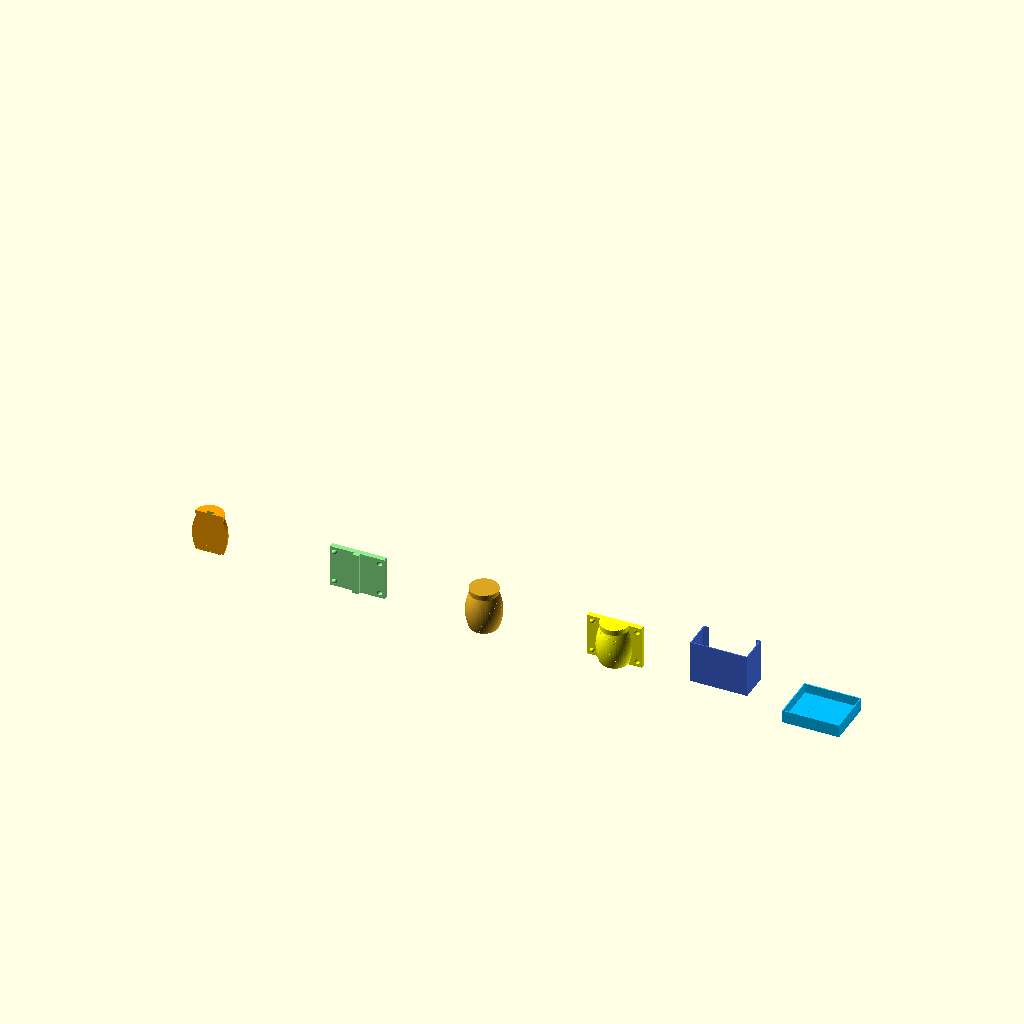
Cell 1: the model at its default parameters.
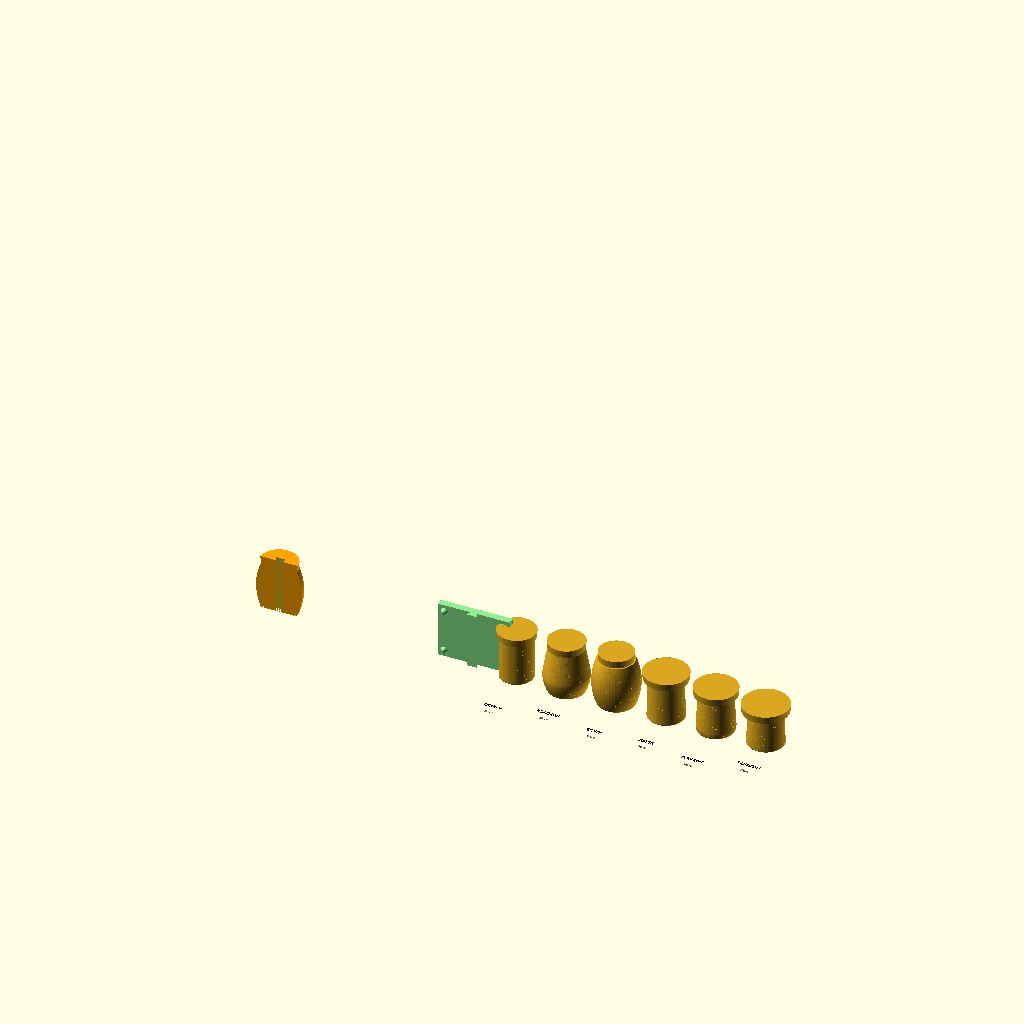
Cell 2: the same model with view_mode = "catalog".
The same orthographic view direction (rotation 55°, 0°, 25°; colour scheme Cornfield) for every cell, with the view re-fitted per cell, so scale and position can differ between cells.
Source of the model, WellDone.scad:
// Slip-Cast Hybrid Generator v15.4 - ПАРАМЕТРИЧЕСКАЯ ВЕРСИЯ
// FIX: Центрирование ласточкина хвоста

// 1. ВЫБОР ВИДА

view_mode = "all"; // [catalog:КАТАЛОГ ВСЕХ ФОРМ, mug:ИЗДЕЛИЕ, master:МАСТЕР-МОДЕЛЬ, all:ВСЯ ОСНАСТКА]
cut_view = false; // [true:ВКЛЮЧИТЬ РАЗРЕЗ, false:ВЫКЛЮЧИТЬ РАЗРЕЗ]

// 2. ПРОФИЛЬ ФОРМЫ

cup_shape = "barrel"; // ["straight":"🥤 СТАКАН (цилиндр)", "bell":"🔔 КОЛОКОЛ (S-образный)", "barrel":"🍺 БОЧКА (пузатая)", "latte":"☕ ЛАТТЕ (прямой бортик)", "camp":"🏕️ КЕМПИНГ (низкий, широкий)", "tulip":"🌷 ТЮЛЬПАН (ЛФЗ, чайная)"]

// 3. БАЗОВЫЕ ПАРАМЕТРЫ ФОРМЫ

function get_shape_canonical(shape) =
    shape == "straight" ? [90, 75, 75, 0.50, 0.0, 8, 2.0, 0] :
    shape == "bell" ?     [95, 72, 52, 0.35, 1.0, 12, 3.5, 0] :
    shape == "barrel" ?   [100, 68, 68, 0.50, 1.5, 10, 3.0, 0] :
    shape == "latte" ?    [85, 88, 58, 0.85, 0.6, 15, 4.0, 0] :
    shape == "camp" ?     [80, 85, 75, 0.45, 0.3, 10, 2.5, 6] :
    shape == "tulip" ?    [73, 92, 47, 0.55, 1.2, 8, 2.5, 9] :
    [90, 75, 65, 0.45, 0.8, 10, 3.0, 0];

_canonical = get_shape_canonical(cup_shape);
mug_height_base = _canonical[0];
top_diameter_base = _canonical[1];
bottom_diameter_base = _canonical[2];
belly_pos_base = _canonical[3];
shape_intensity_base = _canonical[4];
bottom_radius_base = _canonical[5];
bottom_concave_base = _canonical[6];
foot_height_base = _canonical[7];

// 4. РУЧНЫЕ НАСТРОЙКИ

manual_height = 0; // [0:50:200] 0 = использовать базовый
manual_top_dia = 0; // [0:30:150] 0 = использовать базовый
manual_bottom_dia = 0; // [0:20:120] 0 = использовать базовый
manual_belly_pos = 0; // [0:0.2:0.8] 0 = авто-масштабирование
manual_intensity = -1; // [-1:0.1:2.5] -1 = авто-масштабирование

// 5. УСАДКА И ТОЛЩИНА СТЕНКИ

shrinkage = 7.5; // [0:0.5:20] Усадка глины (%)
wall_thickness = 4; // [1:0.5:10] Толщина стенки (мм)
bottom_extra = 2; // [0:0.5:8] Дополнительная толщина дна (мм)

// 6. ПРОПОРЦИИ (ПРЕСЕТЫ)

proportion_preset = "custom"; // ["custom":"🔧 БЕЗ ПРЕСЕТА", "golden":"✨ ЗОЛОТОЕ СЕЧЕНИЕ", "classic":"🏛️ КЛАССИКА", "espresso":"☕ ЭСПРЕССО", "cappuccino":"🍮 КАПУЧИНО"]

// 7. ГЕОМЕТРИЯ ИЗГИБА

belly_pos = 0.50; // [0.2:0.01:0.8] Положение максимальной ширины
shape_intensity = 1.5; // [0:0.1:2.5] Интенсивность изгиба

// 8. ДНО КРУЖКИ (ПРОСТЫЕ РУЧНЫЕ НАСТРОЙКИ)

bottom_radius = 3; // [0:1:15] Скругление дна (мм)
bottom_concave = 0.5; // [0:0.5:8] Вогнутость дна (мм)
flat_rim = 3; // [0:1:8] Плоский бортик по краю дна (мм)

// 9. ТЕХНИЧЕСКИЕ ПАРАМЕТРЫ

trim_margin = 15; // [5:1:30] Запас на обрезку (мм)
draft_angle = 5; // [0:1:15] Угол уклона (градусы)
$fn = $preview ? 48 : 80;

// 10. КОМПЕНСАЦИЯ СФЕР
sphere_compensation = 1.5; // [0:0.1:3]

// 11. РАЗМЕРЫ ОСНАСТКИ
fixture_width = 160; // [80:10:300] Ширина монтажной пластины (мм)

// ═══════════════════════════════════════════════════════════════════
// РАСЧЁТ ПАРАМЕТРОВ
// ═══════════════════════════════════════════════════════════════════

function apply_proportion_preset(preset, h, td, bd, bp, si) = 
    preset == "golden" ? [h, td, td/1.618, 0.382, 0.8] :
    preset == "classic" ? [h, td, td/1.4, 0.45, 0.5] :
    preset == "espresso" ? [h*1.2, td, td/1.8, 0.3, 0.4] :
    preset == "cappuccino" ? [h, td, td/1.5, 0.42, 0.6] :
    [h, td, bd, bp, si];

use_manual = manual_height > 0;
use_manual_dia = manual_top_dia > 0;
use_manual_bottom = manual_bottom_dia > 0;

h_base = use_manual ? manual_height : mug_height_base;
td_base = use_manual_dia ? manual_top_dia : top_diameter_base;
bd_base = use_manual_bottom ? manual_bottom_dia : bottom_diameter_base;

height_ratio = h_base / mug_height_base;
safe_ratio = max(height_ratio, 0.3);

scaled_intensity = shape_intensity_base * (1 / safe_ratio) * 0.7;

bp_base = manual_belly_pos > 0 ? manual_belly_pos : belly_pos_base;
si_base = manual_intensity >= 0 ? manual_intensity : scaled_intensity;

_preset_applied = proportion_preset != "custom" ? 
    apply_proportion_preset(proportion_preset, h_base, td_base, bd_base, bp_base, si_base) :
    [h_base, td_base, bd_base, bp_base, si_base];

mug_height_final = _preset_applied[0];
top_diameter_final = _preset_applied[1];
bottom_diameter_final = _preset_applied[2];
belly_pos_final = _preset_applied[3];
shape_intensity_final = _preset_applied[4];

bottom_radius_final = bottom_radius;
bottom_concave_final = bottom_concave;
foot_height_final = foot_height_base;

s = 1 + (shrinkage / 100);
h_m = mug_height_final * s;
h_t = (mug_height_final + trim_margin) * s;
w_s = wall_thickness * s;
b_s = (wall_thickness + bottom_extra) * s; 
BR_S = bottom_radius_final * s; 
eps = 0.05; 

// ГЕОМЕТРИЯ ФОРМ

function get_radius(t, sh) = 
    let(rt = (top_diameter_final * s) / 2, 
        rb = (bottom_diameter_final * s) / 2 + BR_S,
        int = shape_intensity_final * 8 * s,
        bp = belly_pos_final)
    
    sh == "straight" ? 
        rt :
        
    sh == "bell" ? 
        let(r_max = max(rt, rb) + int,
            bell_peak = 0.35)
        t <= bell_peak ? 
            rb + (r_max - rb) * sin((t / bell_peak) * 90) :
            r_max - (r_max - rt) * pow((t - bell_peak) / (1 - bell_peak), 1.2) :
        
    sh == "barrel" ? 
        let(r_max = max(rt, rb) + int * 1.2)
        rb + (r_max - rb) * (1 - pow((t - 0.5) * 2, 2)) :
        
    sh == "latte" ? 
        let(lip_height = 0.85)
        t >= lip_height ?
            rt :
            rb + (rt - rb) * (t / lip_height) * (1 - t * 0.3) :
        
    sh == "camp" ? 
        let(ring_height = 0.12,
            ring_thickness = 1.03,
            body_taper = 0.96)
        t < ring_height ?
            let(ring_t = t / ring_height,
                ease = 1 - pow(1 - ring_t, 2))
            rb * (1 + (ring_thickness - 1) * ease) :
            let(body_t = (t - ring_height) / (1 - ring_height),
                start_r = rb * ring_thickness,
                end_r = rt * body_taper)
            start_r + (end_r - start_r) * body_t :
        
    sh == "tulip" ? 
        let(foot_h = foot_height_final / mug_height_final,
            crown_start = 0.88,
            flare = 1.06)
        t < foot_h ?
            let(foot_t = t / foot_h,
                foot_r = rb * 0.92)
            foot_r + (rb - foot_r) * pow(foot_t, 1.2) :
        t < crown_start ?
            let(body_t = (t - foot_h) / (crown_start - foot_h),
                body_start = rb,
                body_end = rt * 0.96)
            body_start + (body_end - body_start) * pow(body_t, 1.3) :
            let(crown_t = (t - crown_start) / (1 - crown_start),
                crown_start_r = rt * 0.96,
                crown_end_r = rt * flare)
            crown_start_r + (crown_end_r - crown_start_r) * sin(crown_t * 90) :
        
    rb + (rt - rb) * t;

function calculate_r(z, rt_trim, br, sh) = 
    let(t = min(z / h_m, 1), 
        r_b = get_radius(t, sh),
        c = (z < br && br > 0) ? (br - sqrt(max(0, pow(br, 2) - pow(br - z, 2)))) : 0) 
    r_b - c;

// ОСНОВНЫЕ МОДУЛИ

module render_body(h_limit, is_inside, sh) {
    steps = $preview ? 60 : 120;
    rt = get_radius(1, sh); 
    z_s = is_inside ? b_s : 0;
    for (i = [0:steps-1]) {
        let(z1 = z_s + (i / steps) * (h_limit - z_s), 
            z2 = z_s + ((i + 1) / steps) * (h_limit - z_s),
            r1 = calculate_r(z1, rt, BR_S, sh) - (is_inside ? w_s : 0), 
            r2 = calculate_r(z2, rt, BR_S, sh) - (is_inside ? w_s : 0))
        if (r1 > 0.01 && r2 > 0.01) 
            hull() {
                translate([0, 0, z1]) cylinder(h = 0.1, r = r1);
                translate([0, 0, z2]) cylinder(h = 0.1, r = r2);
            }
    }
}

module concave_bottom() {
    outer_r = (bottom_diameter_final * s) / 2;
    rim_r = outer_r - flat_rim * s;
    hc = bottom_concave_final * s;
    br = bottom_radius_final * s;
    
    translate([0, 0, -eps])
        cylinder(r = outer_r, h = 0.2);
    
    if (hc > 0.3 && rim_r > 2) {
        translate([0, 0, -eps])
            difference() {
                cylinder(r = rim_r, h = hc);
                translate([0, 0, -hc * 0.5])
                    scale([1, 1, 0.6])
                        sphere(r = rim_r);
            }
    }
    
    if (br > 0.5) {
        translate([0, 0, -eps])
            difference() {
                cylinder(r = outer_r, h = br);
                translate([0, 0, -br])
                    cylinder(r = outer_r - br, h = br * 2);
            }
    }
}

// МОДУЛИ ОСНАСТКИ

module pins_lock(pd, pcl, h_total, is_yellow = false) {
    pin_height_boost = is_yellow ? 1.5 : 1.0;
    translate([0, 3 + pd/2, -eps]) cylinder(h = h_total + 2*eps + pin_height_boost, d = pd);
    translate([0, 3 + pd + 3 + pd/2, -eps]) cylinder(h = h_total + 2*eps + pin_height_boost, d = pd);
}

module plate_with_spheres(pd, pcl, pth, ht, use_extra=false, sh="bell") {
    r_s = 7.5;
    off = 15;
    comp = sphere_compensation;
    
    difference() {
        union() {
            cube([fixture_width, pth, ht]);
            
            if (use_extra) {
                translate([off, +comp, off]) sphere(r = r_s);
                translate([off, +comp, ht - off]) sphere(r = r_s);
                
                intersection() {
                    translate([fixture_width/2, 0, 0]) color("Goldenrod") union() {
                        render_body(ht, false, sh);
                        translate([0, 0, h_m]) rotate_extrude() {
                            rt = get_radius(1, sh);
                            polygon([[0,0], [rt,0], [rt+trim_margin*tan(draft_angle)*s, trim_margin*s], [0, trim_margin*s]]);
                        }
                    }
                    translate([-20, -150, -5]) cube([200, 150 + eps, ht + 10]);
                }
            }
        }
        
        translate([0, 0, -eps]) pins_lock(pd + pcl, pcl, ht, true);
        translate([fixture_width, 0, -eps]) pins_lock(pd + pcl, pcl, ht, true);
        
        if (use_extra) {
            translate([fixture_width - off, -comp, off]) sphere(r = r_s + 0.3);
            translate([fixture_width - off, -comp, ht - off]) sphere(r = r_s + 0.3);
        }
    }
}

module green_frame(pd, pcl, pth, ht, gw, xw, yd) {
    back_wall_offset = 15;
    
    union() {
        difference() {
            cube([xw, yd, ht]);
            translate([gw, gw, gw]) cube([fixture_width, yd + 1, ht + 1]);
        }
        
        translate([gw, yd - pth, 0]) union() {
            translate([-3, 0, 0]) cube([3, pth, ht]);
            pins_lock(pd, pcl, ht, false);
        }
        
        translate([xw - gw, yd - pth, 0]) union() {
            cube([3, pth, ht]);
            mirror([1,0,0]) pins_lock(pd, pcl, ht, false);
        }
        
        translate([0, yd - pth + back_wall_offset, 0]) {
            difference() {
                cube([xw, 2, ht - 1]);
                translate([15, -1.5, 10])
                    cube([xw - 30, 5, ht + 1]);
            }
        }
    }
}

// ═══════════════════════════════════════════════════════════════════
// РЕЖИМ ALL - ПОЛНАЯ ОСНАСТКА
// ═══════════════════════════════════════════════════════════════════

if (view_mode == "all") {
    p_d = 3; p_cl = 0.2; p_th = 15; gw = 3; bottom_case_thickness = 10;
    
    outer_x_w = fixture_width + (gw * 2);
    r_base_mug = get_radius(0, cup_shape); 
    green_y_d = p_th + r_base_mug + 30;
    cast_depth = green_y_d - p_th;    
    total_depth = cast_depth * 2; 

    translate([0, 0, 0]) 
        color("Goldenrod") difference() {
            union() { 
                render_body(h_t, false, cup_shape); 
                translate([0, 0, h_m]) rotate_extrude() { 
                    rt = get_radius(1, cup_shape); 
                    polygon([[0,0], [rt,0], [rt+trim_margin*tan(draft_angle)*s, trim_margin*s], [0, trim_margin*s]]); 
                } 
            }
            translate([0, 0, -eps]) concave_bottom();
            if (cut_view) translate([-200, 0, -eps]) cube([400, 200, h_t + 50]);
        }

    translate([300, 0, 0]) 
        color("Yellow") plate_with_spheres(p_d, p_cl, p_th, h_t, true, cup_shape);

    translate([600, 0, 0]) 
        color("RoyalBlue") green_frame(p_d, p_cl, p_th, h_t, gw, outer_x_w, green_y_d);
    
    translate([900, -total_depth/2, 0]) 
        color("DeepSkyBlue") difference() {
            union() {
                difference() {
                    cube([outer_x_w, total_depth, 30 + (bottom_case_thickness-gw)]); 
                    translate([gw, gw, bottom_case_thickness]) cube([fixture_width, total_depth - gw*2, 40]); 
                    translate([outer_x_w/2, total_depth/2, bottom_case_thickness - eps]) {
                        rc = (bottom_diameter_final * s) / 2 - BR_S * 0.4;
                        hc = bottom_concave_final * s;
                        if(hc > 0) scale([1, 1, hc / rc]) sphere(r = rc + 0.2);
                    }
                }
            }
        }
}

// ═══════════════════════════════════════════════════════════════════
// РЕЖИМ CATALOG
// ═══════════════════════════════════════════════════════════════════

else if (view_mode == "catalog") {
    shapes_list = ["straight", "bell", "barrel", "latte", "camp", "tulip"];
    names_list = ["СТАКАН", "КОЛОКОЛ", "БОЧКА", "ЛАТТЕ", "КЕМПИНГ", "ТЮЛЬПАН"];
    spacing = 110;
    
    for (i = [0:len(shapes_list)-1]) {
        current_shape = shapes_list[i];
        canon = get_shape_canonical(current_shape);
        temp_height = canon[0];
        temp_top = canon[1];
        temp_bottom = canon[2];
        
        translate([i * spacing - (2.5 * spacing), 0, 0]) {
            color("Goldenrod") difference() {
                union() {
                    render_body(temp_height * s, false, current_shape);
                    translate([0, 0, temp_height * s]) rotate_extrude() { 
                        rt = (temp_top * s) / 2;
                        polygon([[0,0], [rt,0], [rt+trim_margin*tan(draft_angle)*s, trim_margin*s], [0, trim_margin*s]]);
                    }
                }
                if (cut_view) translate([-200, 0, -eps]) cube([400, 200, temp_height * s + 50]);
            }
            
            translate([0, -temp_bottom * s - 35, -5])
                color("Black") text(names_list[i], size = 7 * s, halign = "center");
            
            translate([0, -temp_bottom * s - 55, -5])
                color("Gray") text(str(temp_height, "мм"), size = 5 * s, halign = "center");
        }
    }
}

// ═══════════════════════════════════════════════════════════════════
// РЕЖИМ MUG
// ═══════════════════════════════════════════════════════════════════

else if (view_mode == "mug") {
    difference() {
        union() {
            difference() {
                render_body(h_m, false, cup_shape); 
                translate([0, 0, -eps]) concave_bottom(); 
                render_body(h_m + 2, true, cup_shape);
            }
        }
        if (cut_view) translate([-200, -200, -eps]) cube([400, 200, h_m + 50]);
    }
}

// ═══════════════════════════════════════════════════════════════════
// РЕЖИМ MASTER
// ═══════════════════════════════════════════════════════════════════

else if (view_mode == "master") {
    color("Goldenrod") difference() {
        union() { 
            render_body(h_t, false, cup_shape); 
            translate([0, 0, h_m]) rotate_extrude() { 
                rt = get_radius(1, cup_shape); 
                polygon([[0,0], [rt,0], [rt+trim_margin*tan(draft_angle)*s, trim_margin*s], [0, trim_margin*s]]); 
            } 
        }
        translate([0, 0, -eps]) concave_bottom();
        if (cut_view) translate([-200, 0, -eps]) cube([400, 200, h_t + 50]);
    }
}

// ═══════════════════════════════════════════════════════════════════
// ГЛОБАЛЬНЫЕ ПАРАМЕТРЫ
// ═══════════════════════════════════════════════════════════════════
eps = 0.01;
p_d = 3;
p_cl = 0.2;
p_th = 15;
dovetail_gap = 0.2;

// ═══════════════════════════════════════════════════════════════════
// МОДУЛЬ 1: ОРАНЖЕВАЯ МАСТЕР-МОДЕЛЬ (СЛЕВА)
// ═══════════════════════════════════════════════════════════════════

module standalone_master_model(shape, h_m, h_t, s, draft_angle, trim_margin) {
    difference() {
        union() { 
            render_body(h_t, false, shape); 
            translate([0, 0, h_m]) rotate_extrude() { 
                rt = get_radius(1, shape); 
                polygon([[0,0], [rt,0], [rt+trim_margin*tan(draft_angle)*s, trim_margin*s], [0, trim_margin*s]]); 
            } 
        }
        translate([0, 0, -eps]) concave_bottom();
    }
}

translate([-800, 0, 0]) {
    difference() {
        color("Orange") 
            intersection() {
                standalone_master_model(cup_shape, h_m, h_t, s, draft_angle, trim_margin);
                translate([0, 500, h_t/2]) 
                    cube([1000, 1000, h_t + 200], center = true);
            }

        translate([0, 0, h_t/2])
            rotate([0, 0, 180]) 
                dovetail_rail_vertical(
                    width = 15 + dovetail_gap, 
                    depth = 10, 
                    height = h_t + 12, 
                    angle = 20
                );
    }

   
}

// ═══════════════════════════════════════════════════════════════════
// МОДУЛЬ 2: ЗЕЛЕНАЯ ПЛИТА (СПРАВА)
// ═══════════════════════════════════════════════════════════════════

module standalone_plate_only(pd, pcl, pth, ht, use_extra=false) {
    r_s = 7.5;
    off = 15;
    comp = sphere_compensation;
    
    difference() {
        union() {
            cube([fixture_width, pth, ht]);
            
            translate([off, +comp, off]) sphere(r = r_s);
            translate([off, +comp, ht - off]) sphere(r = r_s);
            translate([fixture_width - off, -comp, off]) sphere(r = r_s);
            translate([fixture_width - off, -comp, ht - off]) sphere(r = r_s);
        }
        
        translate([0, 0, -eps]) pins_lock(pd + pcl, pcl, ht, true);
        translate([fixture_width, 0, -eps]) pins_lock(pd + pcl, pcl, ht, true);
        
        if (use_extra) {
            translate([fixture_width - off, -comp, off]) sphere(r = r_s + 0.3);
            translate([fixture_width - off, -comp, ht - off]) sphere(r = r_s + 0.3);
        }
    }
}

translate([-450, 0, 0]) {
    color("LightGreen") 
        standalone_plate_only(p_d, p_cl, p_th, h_t, true);
    
    translate([fixture_width/2, 0, h_t/2])
        color("LightGreen")
            dovetail_rail_vertical(
                width = 15,
                depth = 10,
                height = h_t,
                angle = 20
            );

 
}

// ═══════════════════════════════════════════════════════════════════
// ВСПОМОГАТЕЛЬНЫЕ МОДУЛИ
// ═══════════════════════════════════════════════════════════════════

module dovetail_rail_vertical(width, depth, height, angle=30) {
    translate([0, 0, -height/2])
        linear_extrude(height = height)
            polygon(points = [
                [-width/2, 0],
                [ width/2, 0],
                [ width/2 + depth * tan(angle), -depth],
                [-width/2 - depth * tan(angle), -depth]
            ]);
}

module test_axes(size = 20, thickness = 1) {
    color("Red") cube([size, thickness, thickness]);
    color("Green") cube([thickness, size, thickness]);
    color("Blue") cube([thickness, thickness, size]);
}
Parameter table extracted from the source (name, type, default, range or options):
view_mode: string, default "all", options "catalog", "mug", "master", "all"
cut_view: bool, default false
cup_shape: string, default "barrel"
